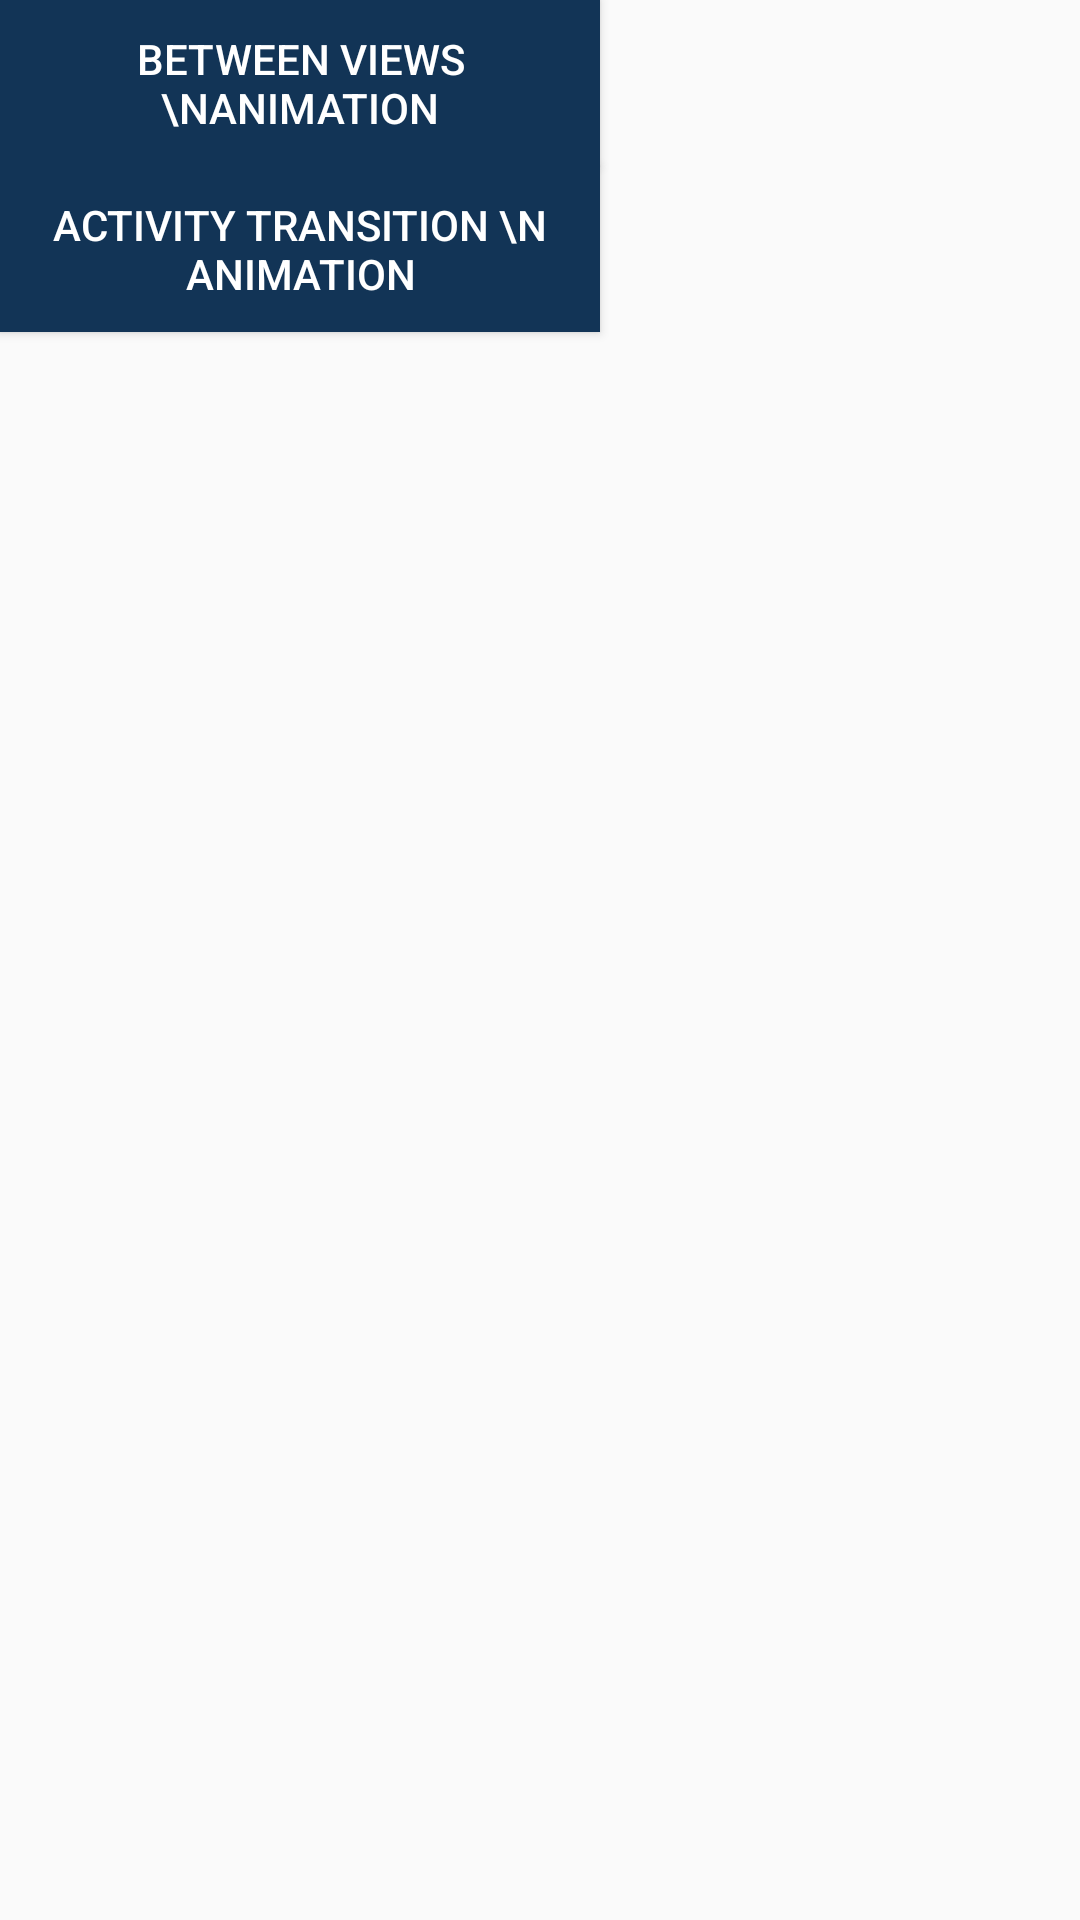

Layout XML and referenced resources for this Android screen:
<!-- AndroidManifest.xml: application theme AppTheme -->
<!-- res/layout/activity_main.xml -->
<?xml version="1.0" encoding="utf-8"?>
<RelativeLayout
    xmlns:android="http://schemas.android.com/apk/res/android"
    xmlns:tools="http://schemas.android.com/tools"
    android:layout_width="match_parent"
    android:layout_height="match_parent"
    tools:context="com.example.nazeer.myapplication.MainActivity">

    <Button
        android:layout_width="200dp"
        android:layout_height="wrap_content"
        android:text="between Views \nAnimation"
        android:id="@+id/buttonSimpleAnimation"
        android:layout_alignParentTop="true"
        android:layout_alignParentLeft="true"
        android:layout_alignParentStart="true"
        android:onClick="onClick"
        android:background="#123456"
        android:textColor="#ffffff"
        android:padding="10dp"
        />

    <Button
        style="?android:attr/buttonStyleSmall"
        android:layout_width="200dp"
        android:layout_height="wrap_content"
        android:text="Activity Transition \n animation"
        android:id="@+id/buttonActivityTransition"
        android:layout_below="@+id/buttonSimpleAnimation"
        android:layout_alignParentLeft="true"
        android:layout_alignParentStart="true"
        android:onClick="onClick"
        android:background="#123456"
        android:textColor="#ffffff"
        android:padding="10dp"/>
</RelativeLayout>
<!-- resources referenced by this layout -->
<resources>
  <style name="AppTheme" parent="Theme.AppCompat.Light.NoActionBar">
          
          <item name="colorPrimary">@color/colorPrimary</item>
          <item name="colorPrimaryDark">@color/colorPrimaryDark</item>
          <item name="colorAccent">@color/colorAccent</item>
      </style>
  <!-- not gathered from this repository: default colours our renderer supplied (Android Studio template values) -->
  <color name="colorPrimary">#FF6200EE</color>
  <color name="colorPrimaryDark">#FF3700B3</color>
  <color name="colorAccent">#FF03DAC5</color>
</resources>
